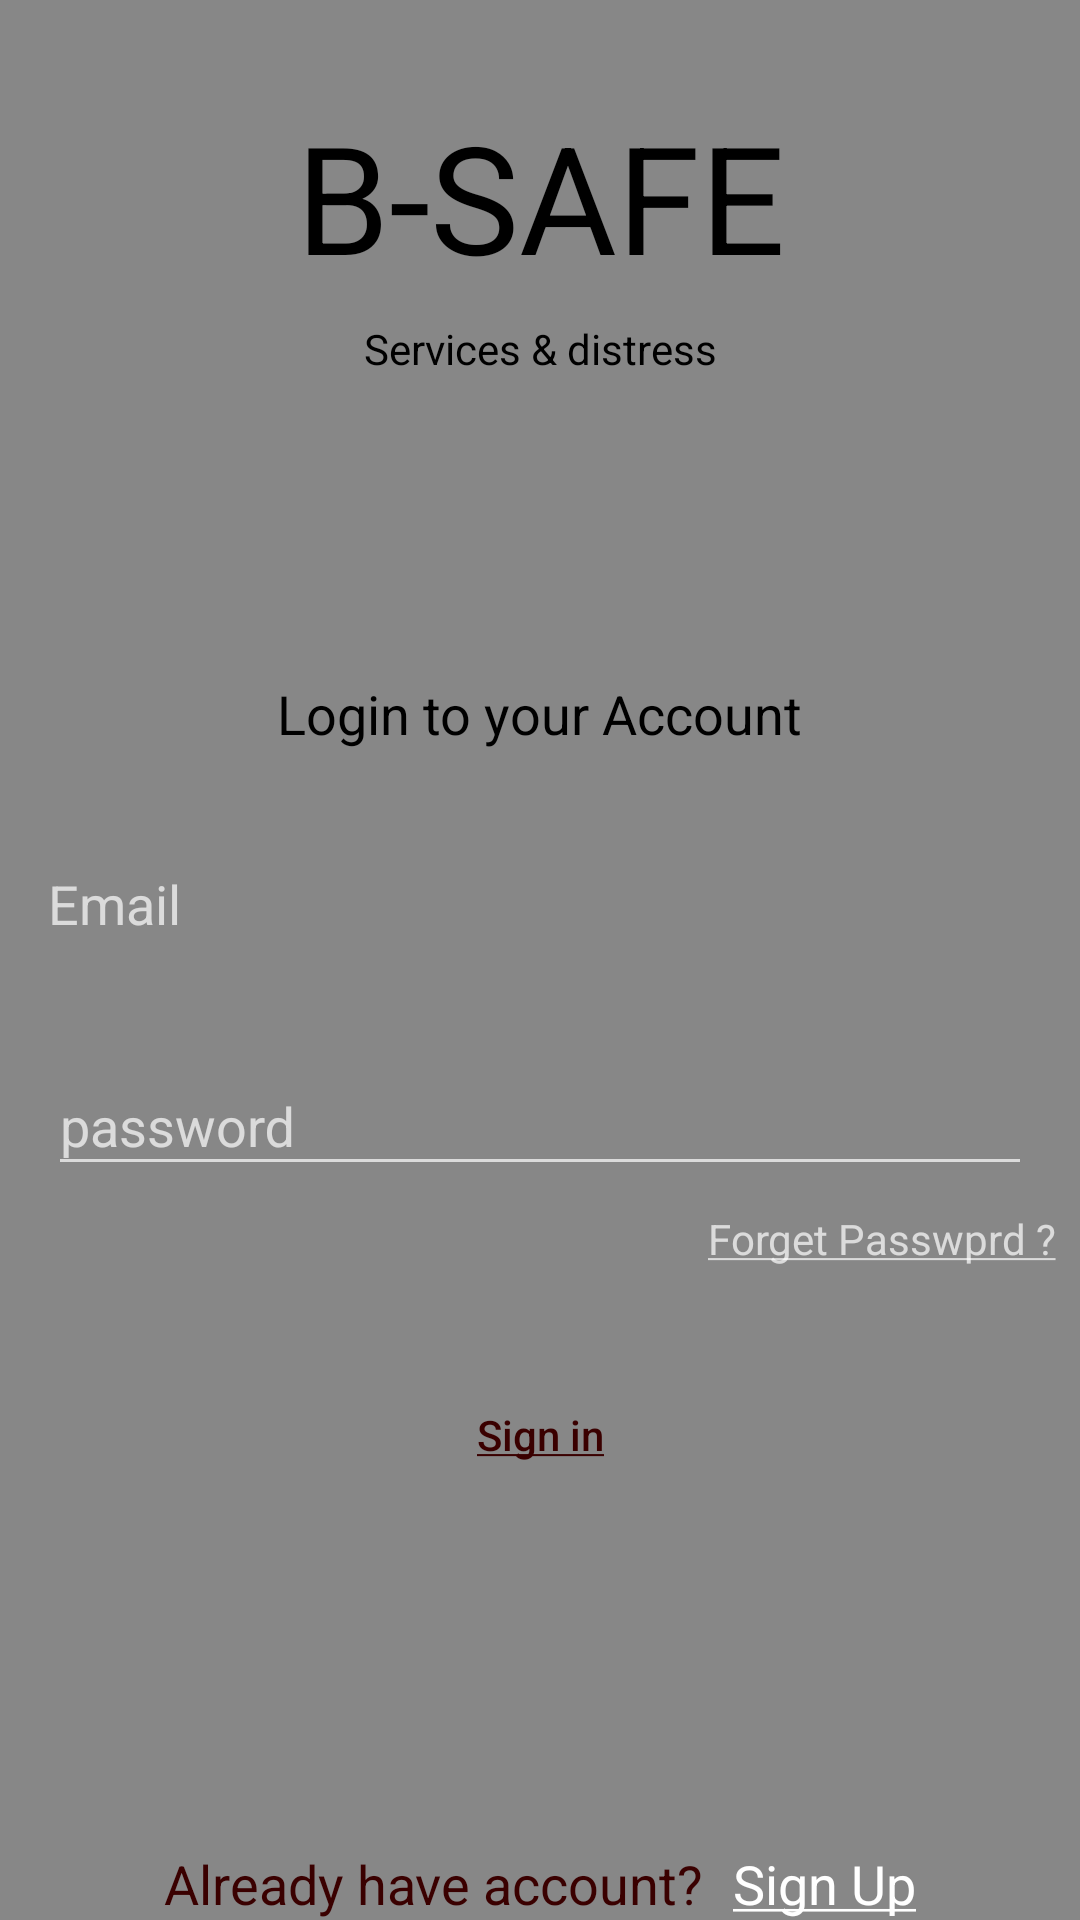

This screen was rendered from an Android layout file. Write that file and the resources it references.
<!-- AndroidManifest.xml: application theme Theme.BSafe -->
<!-- res/layout/fragment_login.xml -->
<?xml version="1.0" encoding="utf-8"?>
<androidx.constraintlayout.widget.ConstraintLayout xmlns:android="http://schemas.android.com/apk/res/android"
    xmlns:app="http://schemas.android.com/apk/res-auto"
    xmlns:tools="http://schemas.android.com/tools"
    android:layout_width="match_parent"
    android:layout_height="match_parent"
    android:background="@color/gray"
    tools:context=".ui.Login.FrgmentsLogin.LoginFragment">

    <TextView
        android:id="@+id/textView2"
        android:layout_width="wrap_content"
        android:layout_height="wrap_content"
        android:layout_marginTop="32dp"
        android:text="@string/b_safe"
        android:textAllCaps="true"
        android:textColor="@color/black"
        android:textSize="50sp"
        app:layout_constraintEnd_toEndOf="parent"
        app:layout_constraintStart_toStartOf="parent"
        app:layout_constraintTop_toTopOf="parent" />

    <TextView
        android:id="@+id/textView3"
        android:layout_width="wrap_content"
        android:layout_height="wrap_content"
        android:layout_marginTop="8dp"
        android:text="@string/services_distress"
        android:textAllCaps="false"
        android:textColor="@color/black"
        android:textSize="14sp"
        app:layout_constraintEnd_toEndOf="parent"
        app:layout_constraintStart_toStartOf="parent"
        app:layout_constraintTop_toBottomOf="@+id/textView2" />


    <TextView
        android:id="@+id/textView4"
        android:layout_width="wrap_content"
        android:layout_height="wrap_content"
        android:layout_marginTop="100dp"
        android:text="Login to your Account"
        android:textAllCaps="false"
        android:textColor="@color/black"
        android:textSize="18sp"
        app:layout_constraintEnd_toEndOf="parent"
        app:layout_constraintStart_toStartOf="parent"
        app:layout_constraintTop_toBottomOf="@+id/textView3" />

    <com.google.android.material.textfield.TextInputLayout
        android:id="@+id/textInputLayout"
        android:layout_width="match_parent"
        android:layout_height="wrap_content"
        android:layout_marginStart="16dp"
        android:layout_marginTop="16dp"
        android:layout_marginEnd="16dp"
        app:layout_constraintEnd_toEndOf="parent"
        app:layout_constraintStart_toStartOf="parent"
        app:layout_constraintTop_toBottomOf="@+id/textView4">

        <com.google.android.material.textfield.TextInputEditText
            android:id="@+id/email"
            android:layout_width="match_parent"
            android:layout_height="50dp"
            android:background="@drawable/bg_wihte"
            android:hint="@string/email"
            android:textColorHint="@color/gray" />
    </com.google.android.material.textfield.TextInputLayout>

    <com.google.android.material.textfield.TextInputLayout
        android:id="@+id/textInputLayout2"
        android:layout_width="match_parent"
        android:layout_height="wrap_content"
        android:layout_marginStart="16dp"
        android:layout_marginTop="16dp"
        android:layout_marginEnd="16dp"
        app:layout_constraintEnd_toEndOf="parent"
        app:layout_constraintStart_toStartOf="parent"
        app:layout_constraintTop_toBottomOf="@+id/textInputLayout">

        <com.google.android.material.textfield.TextInputEditText
            android:id="@+id/password"
            android:layout_width="match_parent"
            android:layout_height="wrap_content"
            android:hint="@string/password" />
    </com.google.android.material.textfield.TextInputLayout>


    <TextView
        android:id="@+id/forgetpassword"
        android:layout_width="wrap_content"
        android:layout_height="wrap_content"
        android:layout_marginTop="8dp"
        android:layout_marginEnd="8dp"
        android:text="@string/forget_passwprd"
        app:layout_constraintEnd_toEndOf="parent"
        app:layout_constraintTop_toBottomOf="@+id/textInputLayout2" />


    <Button
        android:id="@+id/signin"
        android:layout_width="100dp"
        android:layout_height="wrap_content"
        android:layout_marginTop="32dp"
        android:background="@drawable/bg_wihte"
        android:text="@string/sign_in"
        android:textAllCaps="false"
        android:textColor="@color/drakred"
        app:layout_constraintEnd_toEndOf="parent"
        app:layout_constraintStart_toStartOf="parent"
        app:layout_constraintTop_toBottomOf="@+id/forgetpassword" />


    <LinearLayout
        android:layout_width="match_parent"
        android:layout_height="wrap_content"
        android:gravity="center"
        android:orientation="horizontal"
        app:layout_constraintBottom_toBottomOf="parent"
        app:layout_constraintTop_toBottomOf="@+id/button">

        <TextView
            android:layout_width="wrap_content"
            android:layout_height="wrap_content"
            android:text="@string/already_have_account"
            android:textColor="@color/drakred"
            android:textSize="18sp" />

        <TextView
            android:id="@+id/signup"
            android:layout_width="wrap_content"
            android:layout_height="wrap_content"
            android:paddingLeft="10dp"
            android:text="@string/_sign_up_"
            android:textColor="@color/white"
            android:textSize="18sp" />

    </LinearLayout>


</androidx.constraintlayout.widget.ConstraintLayout>
<!-- resources referenced by this layout -->
<resources>
  <color name="black">#FF000000</color>
  <color name="drakred">#3A0000</color>
  <color name="gray">#878787</color>
  <color name="white">#FFFFFFFF</color>
  <string name="_sign_up_"><u>Sign Up</u></string>
  <string name="already_have_account">Already have account?</string>
  <string name="b_safe">B-Safe</string>
  <string name="email">Email</string>
  <string name="forget_passwprd"><u>Forget Passwprd ?</u></string>
  <string name="password">password</string>
  <string name="services_distress">Services &amp; distress</string>
  <string name="sign_in"><u>Sign in</u></string>
  <style name="Theme.BSafe" parent="Theme.AppCompat">
          
          <item name="colorPrimary">@color/purple_500</item>
          <item name="colorPrimaryVariant">@color/purple_700</item>
          <item name="colorOnPrimary">@color/white</item>
          
          <item name="colorSecondary">@color/teal_200</item>
          <item name="colorSecondaryVariant">@color/teal_700</item>
          <item name="colorOnSecondary">@color/black</item>
          
          <item name="android:statusBarColor" tools:targetApi="l">?attr/colorPrimaryVariant</item>
          
      </style>
  <color name="purple_500">#FF6200EE</color>
  <color name="purple_700">#FF3700B3</color>
  <color name="teal_200">#FF03DAC5</color>
  <color name="teal_700">#FF018786</color>
</resources>
